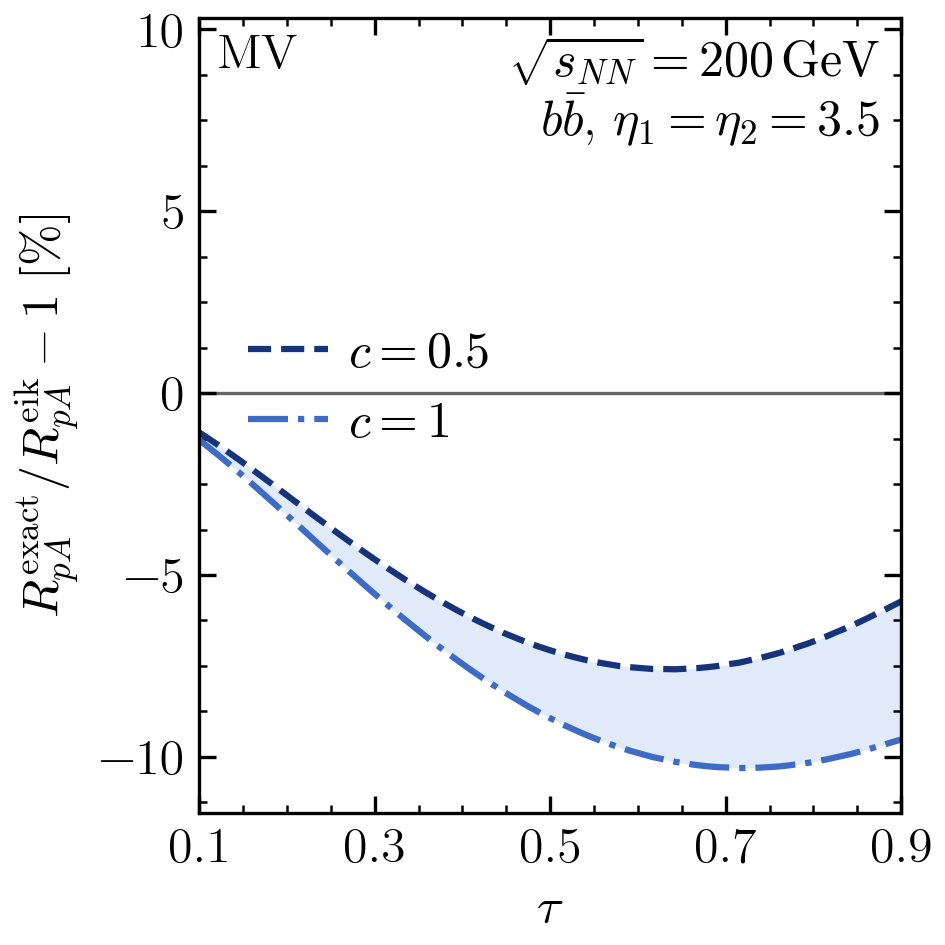

The data file committed next to this chart (first rows):
c, tau, RpA_numerator, RpA_denominator, relative_difference_percent, numerical_SEM_percent
0.5, 0.0001713, 0.4612, 0.4611, 0.02258, 0.2175
0.5, 0.0006852, 0.4628, 0.4627, 0.01916, 0.2192
0.5, 0.001541, 0.4654, 0.4654, 0.01428, 0.2221
0.5, 0.002739, 0.4691, 0.4691, 0.008122, 0.2265
0.5, 0.004278, 0.4739, 0.4739, -0.0008192, 0.2325
0.5, 0.006156, 0.4797, 0.4798, -0.01198, 0.2396
0.5, 0.008373, 0.4865, 0.4867, -0.02531, 0.2481
0.5, 0.01093, 0.4944, 0.4946, -0.0411, 0.2581
0.5, 0.01382, 0.5034, 0.5037, -0.06043, 0.2697
0.5, 0.01704, 0.5134, 0.5138, -0.08389, 0.2828
0.5, 0.02059, 0.5244, 0.525, -0.1109, 0.2975
0.5, 0.02447, 0.5365, 0.5373, -0.1425, 0.3136
0.5, 0.02868, 0.5496, 0.5506, -0.1794, 0.3315
0.5, 0.03321, 0.5637, 0.565, -0.2209, 0.3512
0.5, 0.03806, 0.5789, 0.5805, -0.2692, 0.372
0.5, 0.04323, 0.5951, 0.5971, -0.3224, 0.3943
0.5, 0.04871, 0.6124, 0.6147, -0.3819, 0.4188
0.5, 0.0545, 0.6306, 0.6334, -0.4497, 0.4444
0.5, 0.06059, 0.6499, 0.6533, -0.5243, 0.4718
0.5, 0.06699, 0.6701, 0.6742, -0.6059, 0.5004
0.5, 0.07368, 0.6914, 0.6963, -0.6956, 0.5305
0.5, 0.08066, 0.7137, 0.7194, -0.7924, 0.5622
0.5, 0.08794, 0.737, 0.7437, -0.8983, 0.5951
0.5, 0.09549, 0.7613, 0.7691, -1.012, 0.6291
0.5, 0.1, 0.7759, 0.7844, -1.08, 0.6492
0.5, 0.1033, 0.7867, 0.7957, -1.132, 0.6642
0.5, 0.1114, 0.813, 0.8234, -1.261, 0.7004
0.5, 0.1198, 0.8403, 0.8522, -1.398, 0.7376
0.5, 0.1284, 0.8686, 0.8821, -1.541, 0.7749
0.5, 0.1373, 0.8978, 0.9133, -1.694, 0.8135
0.5, 0.1464, 0.9281, 0.9456, -1.85, 0.853
0.5, 0.1558, 0.9593, 0.979, -2.015, 0.892
0.5, 0.1654, 0.9915, 1.014, -2.186, 0.9314
0.5, 0.1753, 1.025, 1.049, -2.362, 0.9713
0.5, 0.1853, 1.059, 1.086, -2.543, 1.01
0.5, 0.1956, 1.094, 1.124, -2.729, 1.05
0.5, 0.2061, 1.13, 1.164, -2.92, 1.088
0.5, 0.2168, 1.166, 1.204, -3.112, 1.125
0.5, 0.2277, 1.204, 1.245, -3.311, 1.163
0.5, 0.2388, 1.243, 1.288, -3.508, 1.199
0.5, 0.25, 1.282, 1.332, -3.709, 1.234
0.5, 0.2614, 1.322, 1.376, -3.911, 1.267
0.5, 0.273, 1.364, 1.422, -4.112, 1.298
0.5, 0.2847, 1.405, 1.469, -4.313, 1.329
0.5, 0.2966, 1.448, 1.516, -4.513, 1.358
0.5, 0.3087, 1.491, 1.565, -4.713, 1.385
0.5, 0.3208, 1.535, 1.614, -4.908, 1.409
0.5, 0.3331, 1.58, 1.665, -5.102, 1.432
0.5, 0.3455, 1.625, 1.716, -5.289, 1.452
0.5, 0.358, 1.67, 1.767, -5.475, 1.47
0.5, 0.3706, 1.717, 1.819, -5.656, 1.486
0.5, 0.3833, 1.763, 1.872, -5.829, 1.499
0.5, 0.396, 1.81, 1.925, -5.998, 1.51
0.5, 0.4089, 1.857, 1.979, -6.161, 1.519
0.5, 0.4218, 1.905, 2.033, -6.314, 1.525
0.5, 0.4347, 1.952, 2.087, -6.461, 1.528
0.5, 0.4477, 2, 2.141, -6.602, 1.529
0.5, 0.4608, 2.048, 2.196, -6.729, 1.528
0.5, 0.4738, 2.095, 2.25, -6.855, 1.524
0.5, 0.4869, 2.143, 2.304, -6.968, 1.519
... 182 more rows
